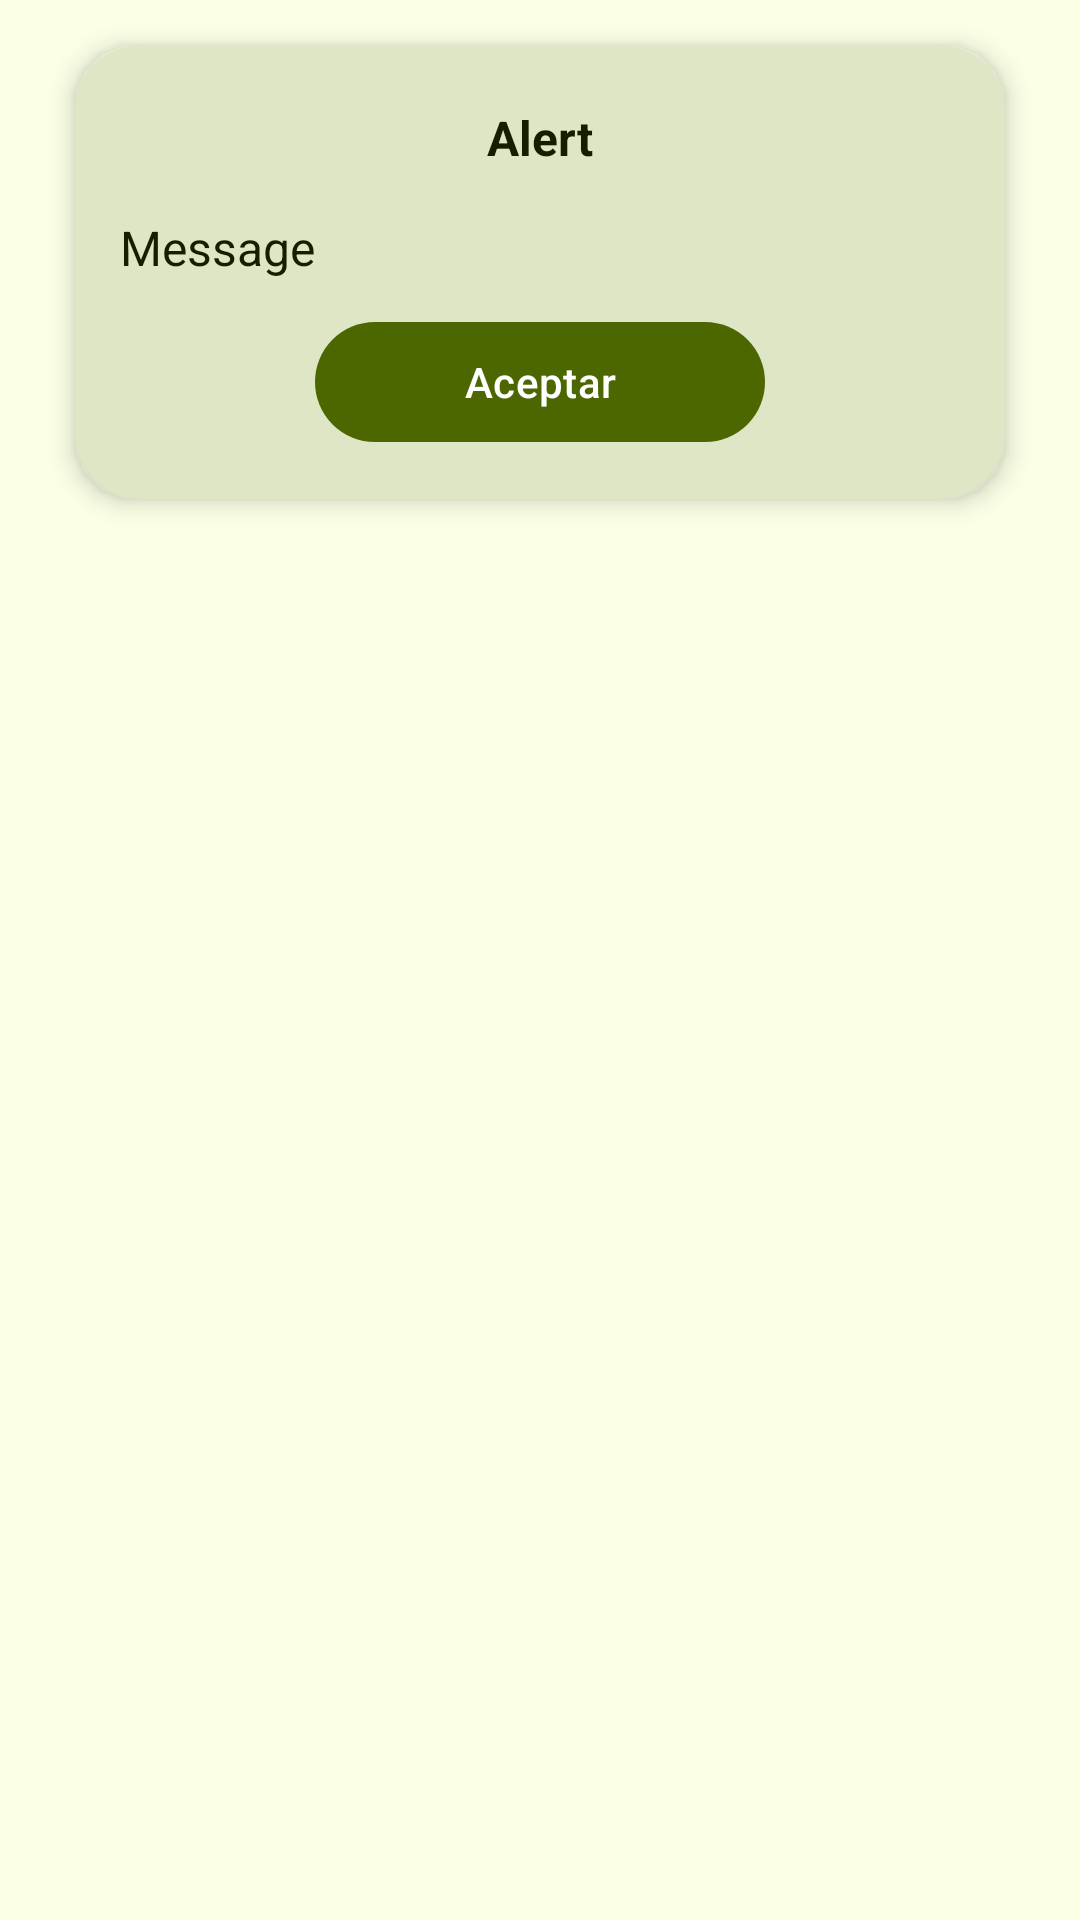

Produce the Android XML layout that renders to this screen, including the resource entries it uses.
<!-- AndroidManifest.xml: application theme Theme.TestMovilBox -->
<!-- res/layout/dialog_confirmation.xml -->
<?xml version="1.0" encoding="utf-8"?>
<androidx.constraintlayout.widget.ConstraintLayout xmlns:android="http://schemas.android.com/apk/res/android"
    xmlns:tools="http://schemas.android.com/tools"
    android:layout_width="match_parent"
    android:layout_height="match_parent"
    xmlns:app="http://schemas.android.com/apk/res-auto">

    <LinearLayout
        android:id="@+id/linearLayout"
        android:layout_width="match_parent"
        android:layout_height="wrap_content"
        android:layout_marginTop="10dp"
        android:layout_marginLeft="20dp"
        android:layout_marginRight="20dp"
        android:background="@drawable/dialog_background"
        android:elevation="5dp"
        android:orientation="vertical"
        android:padding="20dp"
        app:layout_constraintTop_toTopOf="parent"
        tools:layout_editor_absoluteX="20dp">

        <TextView
            android:id="@+id/tVTitleDialogConfirmation"
            android:layout_width="match_parent"
            android:layout_height="wrap_content"
            android:layout_marginTop="5dp"
            android:text="Alert"
            android:textColor="@color/md_theme_light_onPrimaryContainer"
            android:textSize="16sp"
            android:gravity="center"
            android:textStyle="bold" />

        <TextView
            android:id="@+id/tVMessageDialogConfirmation"
            android:layout_width="match_parent"
            android:layout_height="wrap_content"
            android:layout_marginTop="15dp"
            android:text="Message"
            android:textColor="@color/md_theme_light_onPrimaryContainer"
            android:textSize="16sp" />

        <com.google.android.material.button.MaterialButton
            android:id="@+id/buttonOkDialogConfirmation"
            android:layout_width="150dp"
            android:layout_height="wrap_content"
            android:layout_gravity="center"
            android:layout_marginTop="10dp"
            android:text="@string/alert_dialog_ok" />

    </LinearLayout>

</androidx.constraintlayout.widget.ConstraintLayout>
<!-- resources referenced by this layout -->
<resources>
  <color name="md_theme_light_onPrimaryContainer">#151F00</color>
  <!-- drawable dialog_background (drawable) -->
  <?xml version="1.0" encoding="utf-8"?>
  <inset xmlns:android="http://schemas.android.com/apk/res/android"
      android:insetLeft="5dp"
      android:insetRight="5dp"
      android:insetBottom="5dp"
      android:insetTop="5dp">
  
      <shape android:shape="rectangle">
          <corners android:radius="20dp"/>
          <solid android:color="#dee6c5"/>
          <stroke android:width="5dp"
              android:color="#dee6c5"/>
      </shape>
  </inset>
  <string name="alert_dialog_ok">Aceptar</string>
  <color name="md_theme_light_primary">#4C6700</color>
  <color name="md_theme_light_onPrimary">#FFFFFF</color>
  <color name="md_theme_light_primaryContainer">#C1F444</color>
  <color name="md_theme_light_secondary">#4D6705</color>
  <color name="md_theme_light_onSecondary">#FFFFFF</color>
  <color name="md_theme_light_secondaryContainer">#CEEF83</color>
  <color name="md_theme_light_onSecondaryContainer">#151F00</color>
  <color name="md_theme_light_tertiary">#006A61</color>
  <color name="md_theme_light_onTertiary">#FFFFFF</color>
  <color name="md_theme_light_tertiaryContainer">#73F8E7</color>
  <color name="md_theme_light_onTertiaryContainer">#00201C</color>
  <color name="md_theme_light_error">#BA1A1A</color>
  <color name="md_theme_light_errorContainer">#FFDAD6</color>
  <color name="md_theme_light_onError">#FFFFFF</color>
  <color name="md_theme_light_onErrorContainer">#410002</color>
  <color name="md_theme_light_background">#FAFFE5</color>
  <color name="md_theme_light_onBackground">#141F00</color>
  <color name="md_theme_light_surface">#FAFFE5</color>
  <color name="md_theme_light_onSurface">#141F00</color>
  <color name="md_theme_light_surfaceVariant">#E2E4D4</color>
  <color name="md_theme_light_onSurfaceVariant">#45483C</color>
  <color name="md_theme_light_outline">#76786B</color>
  <color name="md_theme_light_inverseOnSurface">#D9FE92</color>
  <color name="md_theme_light_inverseSurface">#243600</color>
  <color name="md_theme_light_inversePrimary">#A6D726</color>
</resources>
